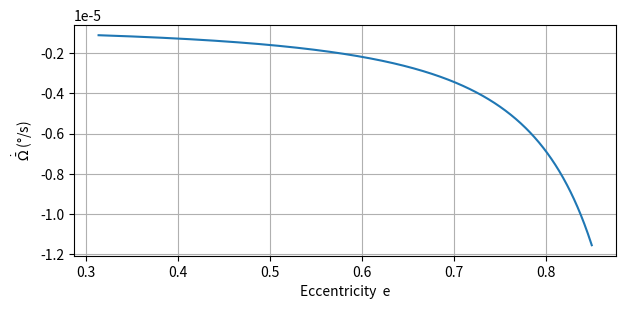

This figure's Python source:
import numpy as np
import matplotlib.pyplot as plt

# Constants

GM=3.986E5 # km^3/s^2 for Earth
R = 6370 # km Earth Radius
J2 = 0.00108 # For Earth
T=1/3.0*3600*24
n = 360.0/T
deg2rad = np.pi/180.0
rad2deg = 1/deg2rad

def Omegadot(a,i,e):
    '''
    Function calculating the Omega\bar\dot: Nodal precession
    :param n: Satellite's mean motion in degree/s
    :param a: Semimajor axis of orbit in km
    :param i: Inclination in degree
    :param e: Eccentricity of ellipse orbit
    :return: Omega\bar\dot in degree/s
    '''

    i *= deg2rad

    return -3/2.0*n*J2*(R/a)**2*np.cos(i)/(1-e**2)**2

# According to satisfy equation (1), we have:
the_i = np.arccos((1/5.0)**0.5)*rad2deg

print("Inclination i=%.2f°"%the_i)

# According the Kepler 3rd law, we have:

the_a = (GM*T**2/4/np.pi**2)**(1/3)

print("Semimajor axis a=%.2f km"%the_a)

# Minimum e given 600km minimum perigee altitude
minPerigee = 600
min_e = 1-(minPerigee+R)*2/the_a

print("Minimum eccentricity e=%.2f"%min_e)

# Plot the change in Omega\bar\dot to find the minimum value:

es = np.linspace(min_e,0.85,1000)

fig = plt.figure(figsize=(7,3))
ax = fig.add_subplot(1,1,1)

ax.plot(es,Omegadot(the_a,the_i,es))
ax.grid()

ax.set_xlabel("Eccentricity  e")
ax.set_ylabel("$\\dot{\\bar{\Omega}}$ (°/s)")

plt.show()

print("Lowest change in Omegadotbar = %.2e °/s" % Omegadot(the_a,the_i,min_e))


